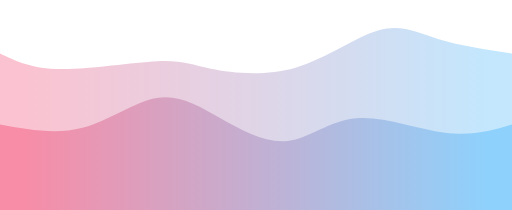
t = 0.00 s
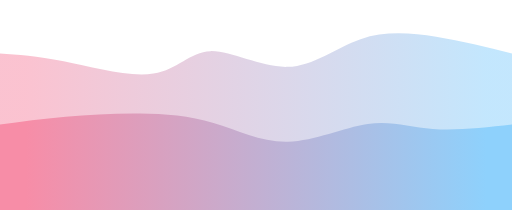
t = 0.75 s
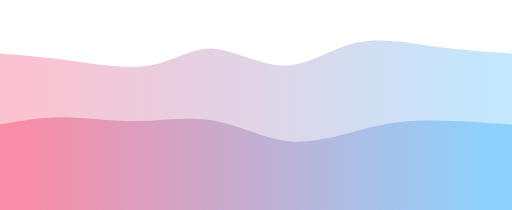
t = 1.25 s
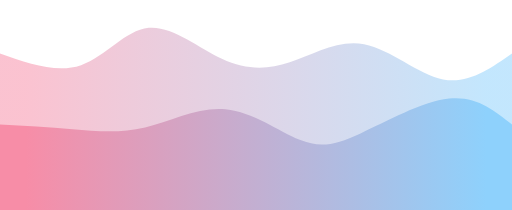
t = 2.00 s
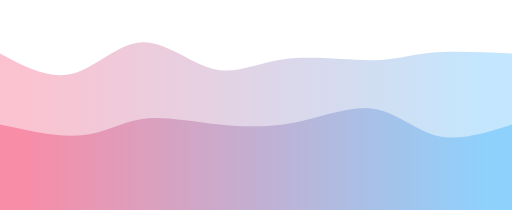
t = 2.75 s
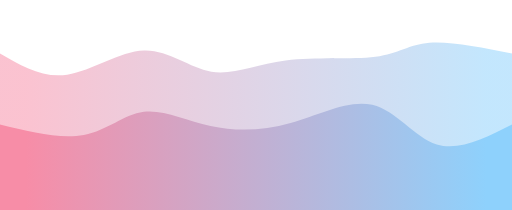
t = 3.25 s

The animated SVG that drew these frames (rendered in a browser with its animation timeline set to each time). Animation: 2 CSS @keyframes rules; one cycle of 4.00 s, repeats indefinitely.

<svg width="100%" height="100%" id="svg" viewBox="0 0 1440 590" xmlns="http://www.w3.org/2000/svg" class="transition duration-300 ease-in-out delay-150"><style>
          .path-0{
            animation:pathAnim-0 4s;
            animation-timing-function: linear;
            animation-iteration-count: infinite;
          }
          @keyframes pathAnim-0{
            0%{
              d: path("M 0,600 L 0,150 C 44.665750601168,171.5115080728272 89.331501202336,193.0230161456544 171,194 C 252.668498797664,194.9769838543456 371.33974579182404,175.41944349020955 442,172 C 512.660254208176,168.58055650979045 535.3095156303675,181.29920989350737 593,193 C 650.6904843696325,204.70079010649263 743.4221916867057,215.38371693576093 831,190 C 918.5778083132943,164.61628306423907 1001.00171762281,103.16592236344898 1065,85 C 1128.99828237719,66.83407763655102 1174.5709378220542,91.95259361044313 1234,110 C 1293.4290621779458,128.04740638955687 1366.7145310889728,139.02370319477842 1440,150 L 1440,600 L 0,600 Z");
            }
            25%{
              d: path("M 0,600 L 0,150 C 52.66162830642389,146.95362418412918 105.32325661284779,143.90724836825834 182,165 C 258.6767433871522,186.09275163174166 359.36860185503264,231.32463071109584 428,218 C 496.63139814496736,204.67536928890416 533.2023359670217,132.7942287873583 592,127 C 650.7976640329783,121.20577121264172 731.8220542768809,181.498454139471 801,187 C 870.1779457231191,192.501545860529 927.5094469254552,143.2119546547578 997,118 C 1066.4905530745448,92.7880453452422 1148.1401580212985,91.65372724149778 1224,101 C 1299.8598419787015,110.34627275850222 1369.9299209893506,130.1731363792511 1440,150 L 1440,600 L 0,600 Z");
            }
            50%{
              d: path("M 0,600 L 0,150 C 79.89488148402612,178.221229817932 159.78976296805223,206.44245963586397 228,183 C 296.21023703194777,159.55754036413603 352.7358296118172,84.45139127447614 418,78 C 483.2641703881828,71.54860872552386 557.2669185846788,133.75197526623154 624,165 C 690.7330814153212,196.24802473376846 750.1964960494674,196.54070766059775 815,175 C 879.8035039505326,153.45929233940225 949.9470972174511,110.08519409137753 1024,124 C 1098.052902782549,137.91480590862247 1176.0151150807283,209.11851597389213 1246,223 C 1315.9848849192717,236.88148402610787 1377.9924424596359,193.44074201305392 1440,150 L 1440,600 L 0,600 Z");
            }
            75%{
              d: path("M 0,600 L 0,150 C 65.01271040879422,189.47372037100652 130.02542081758844,228.94744074201304 195,215 C 259.97457918241156,201.05255925798696 324.91102713844043,133.6839574029543 393,132 C 461.08897286155957,130.3160425970457 532.33047062865,194.31672964616968 595,204 C 657.66952937135,213.68327035383032 711.7670903469597,169.04912401236692 794,163 C 876.2329096530403,156.95087598763308 986.6011679835108,189.48677430436274 1053,184 C 1119.3988320164892,178.51322569563726 1141.828237718997,135.00377877018207 1199,123 C 1256.171762281003,110.99622122981792 1348.0858811405014,130.49811061490897 1440,150 L 1440,600 L 0,600 Z");
            }
            100%{
              d: path("M 0,600 L 0,150 C 44.665750601168,171.5115080728272 89.331501202336,193.0230161456544 171,194 C 252.668498797664,194.9769838543456 371.33974579182404,175.41944349020955 442,172 C 512.660254208176,168.58055650979045 535.3095156303675,181.29920989350737 593,193 C 650.6904843696325,204.70079010649263 743.4221916867057,215.38371693576093 831,190 C 918.5778083132943,164.61628306423907 1001.00171762281,103.16592236344898 1065,85 C 1128.99828237719,66.83407763655102 1174.5709378220542,91.95259361044313 1234,110 C 1293.4290621779458,128.04740638955687 1366.7145310889728,139.02370319477842 1440,150 L 1440,600 L 0,600 Z");
            }
          }</style><defs><linearGradient id="gradient" x1="0%" y1="50%" x2="100%" y2="50%"><stop offset="5%" stop-color="#F78DA7"></stop><stop offset="95%" stop-color="#8ED1FC"></stop></linearGradient></defs><path d="M 0,600 L 0,150 C 44.665750601168,171.5115080728272 89.331501202336,193.0230161456544 171,194 C 252.668498797664,194.9769838543456 371.33974579182404,175.41944349020955 442,172 C 512.660254208176,168.58055650979045 535.3095156303675,181.29920989350737 593,193 C 650.6904843696325,204.70079010649263 743.4221916867057,215.38371693576093 831,190 C 918.5778083132943,164.61628306423907 1001.00171762281,103.16592236344898 1065,85 C 1128.99828237719,66.83407763655102 1174.5709378220542,91.95259361044313 1234,110 C 1293.4290621779458,128.04740638955687 1366.7145310889728,139.02370319477842 1440,150 L 1440,600 L 0,600 Z" stroke="none" stroke-width="0" fill="url(#gradient)" fill-opacity="0.53" class="transition-all duration-300 ease-in-out delay-150 path-0"></path><style>
          .path-1{
            animation:pathAnim-1 4s;
            animation-timing-function: linear;
            animation-iteration-count: infinite;
          }
          @keyframes pathAnim-1{
            0%{
              d: path("M 0,600 L 0,350 C 78.57986946066643,364.3607007901065 157.15973892133286,378.72140158021296 232,359 C 306.84026107866714,339.27859841978704 377.94091377533493,285.47509446925454 441,275 C 504.05908622466507,264.52490553074546 559.0766059773273,297.3782205427689 620,332 C 680.9233940226727,366.6217794572311 747.7526623153557,403.01202335967025 809,396 C 870.2473376846443,388.98797664032975 925.9127447612505,338.5736860185503 1002,332 C 1078.0872552387495,325.4263139814497 1174.5963586396429,362.6932325661285 1251,373 C 1327.4036413603571,383.3067674338715 1383.7018206801786,366.65338371693576 1440,350 L 1440,600 L 0,600 Z");
            }
            25%{
              d: path("M 0,600 L 0,350 C 53.003091721058055,334.6485743730677 106.00618344211611,319.29714874613535 169,318 C 231.9938165578839,316.70285125386465 304.97835795259357,329.4599793885263 378,334 C 451.02164204740643,338.5400206114737 524.0803847475095,334.86293369975954 594,350 C 663.9196152524905,365.13706630024046 730.7001030573686,399.08828581243563 810,399 C 889.2998969426314,398.91171418756437 981.1192030230161,364.7839230504981 1045,354 C 1108.880796976984,343.2160769495019 1144.8230848505668,355.776021985572 1206,359 C 1267.1769151494332,362.223978014428 1353.5884575747166,356.111989007214 1440,350 L 1440,600 L 0,600 Z");
            }
            50%{
              d: path("M 0,600 L 0,350 C 68.52627962899348,353.83923050498106 137.05255925798696,357.6784610099622 204,363 C 270.94744074201304,368.3215389900378 336.31604259704574,375.1253864651323 408,358 C 479.68395740295426,340.8746135348677 557.6832703538304,299.8199931295087 634,307 C 710.3167296461696,314.1800068704913 784.9508759876331,369.5946410168327 843,393 C 901.0491240123669,416.4053589831673 942.5132256956372,407.80144280316046 1014,375 C 1085.4867743043628,342.19855719683954 1186.996221229818,285.19958777052557 1263,277 C 1339.003778770182,268.80041222947443 1389.501889385091,309.4002061147372 1440,350 L 1440,600 L 0,600 Z");
            }
            75%{
              d: path("M 0,600 L 0,350 C 86.94400549639298,373.00171762281 173.88801099278595,396.00343524562004 237,386 C 300.11198900721405,375.99656475437996 339.3919615252491,332.9879766403298 392,327 C 444.6080384747509,321.0120233596702 510.54414290621764,352.0446581930608 583,361 C 655.4558570937824,369.9553418069392 734.4314668498798,356.833390587427 820,329 C 905.5685331501202,301.166609412573 997.7299896942632,258.6217794572312 1062,282 C 1126.2700103057368,305.3782205427688 1162.6485743730677,394.67949158364826 1221,417 C 1279.3514256269323,439.32050841635174 1359.6757128134661,394.66025420817584 1440,350 L 1440,600 L 0,600 Z");
            }
            100%{
              d: path("M 0,600 L 0,350 C 78.57986946066643,364.3607007901065 157.15973892133286,378.72140158021296 232,359 C 306.84026107866714,339.27859841978704 377.94091377533493,285.47509446925454 441,275 C 504.05908622466507,264.52490553074546 559.0766059773273,297.3782205427689 620,332 C 680.9233940226727,366.6217794572311 747.7526623153557,403.01202335967025 809,396 C 870.2473376846443,388.98797664032975 925.9127447612505,338.5736860185503 1002,332 C 1078.0872552387495,325.4263139814497 1174.5963586396429,362.6932325661285 1251,373 C 1327.4036413603571,383.3067674338715 1383.7018206801786,366.65338371693576 1440,350 L 1440,600 L 0,600 Z");
            }
          }</style><defs><linearGradient id="gradient" x1="0%" y1="50%" x2="100%" y2="50%"><stop offset="5%" stop-color="#F78DA7"></stop><stop offset="95%" stop-color="#8ED1FC"></stop></linearGradient></defs><path d="M 0,600 L 0,350 C 78.57986946066643,364.3607007901065 157.15973892133286,378.72140158021296 232,359 C 306.84026107866714,339.27859841978704 377.94091377533493,285.47509446925454 441,275 C 504.05908622466507,264.52490553074546 559.0766059773273,297.3782205427689 620,332 C 680.9233940226727,366.6217794572311 747.7526623153557,403.01202335967025 809,396 C 870.2473376846443,388.98797664032975 925.9127447612505,338.5736860185503 1002,332 C 1078.0872552387495,325.4263139814497 1174.5963586396429,362.6932325661285 1251,373 C 1327.4036413603571,383.3067674338715 1383.7018206801786,366.65338371693576 1440,350 L 1440,600 L 0,600 Z" stroke="none" stroke-width="0" fill="url(#gradient)" fill-opacity="1" class="transition-all duration-300 ease-in-out delay-150 path-1"></path></svg>
